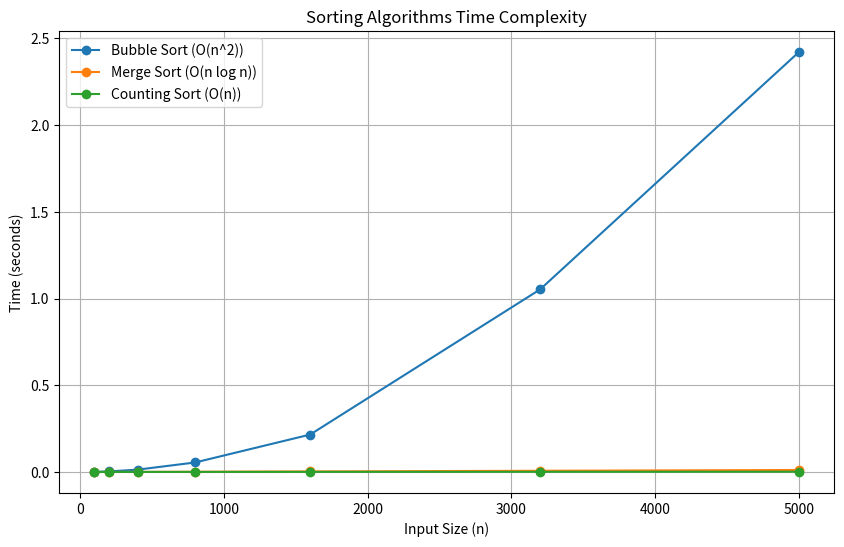

Source code (Python):
import numpy as np
import time
import matplotlib.pyplot as plt

# Bubble Sort (Quadratic O(n^2))
# generated this algorithm in chatgpt: https://chatgpt.com/c/66eb8505-7cf8-8006-ae34-9dc5b74ab0a2
# and with help from geeksforgeeks: https://www.geeksforgeeks.org/bubble-sort-algorithm/
def bubble_sort(arr):
    n = len(arr)
    
    # Traverse through all elements in the array
    for i in range(n):
        # Track whether a swap was made
        swapped = False
        
        # Last i elements are already sorted
        for j in range(0, n - i - 1):
            # Swap if the element is greater than the next element
            if arr[j] > arr[j + 1]:
                arr[j], arr[j + 1] = arr[j + 1], arr[j]
                swapped = True
        
        # If no swap was made, the array is already sorted
        if not swapped:
            break

# Merge Sort (O(n log n))
# generated this algorithm in chatgpt: https://chatgpt.com/c/66eb8505-7cf8-8006-ae34-9dc5b74ab0a2
# and with help from geeksforgeeks: https://www.geeksforgeeks.org/merge-sort/
def merge_sort(arr):
    if len(arr) > 1:
        # Finding the middle of the array
        mid = len(arr) // 2
        
        # Dividing the array into two halves
        left_half = arr[:mid]
        right_half = arr[mid:]
        
        # Recursively sorting the halves
        merge_sort(left_half)
        merge_sort(right_half)
        
        # Merging the sorted halves
        i = j = k = 0
        
        # Copy data to temporary arrays left_half[] and right_half[]
        while i < len(left_half) and j < len(right_half):
            if left_half[i] < right_half[j]:
                arr[k] = left_half[i]
                i += 1
            else:
                arr[k] = right_half[j]
                j += 1
            k += 1
        
        # Checking if any element was left in the left_half
        while i < len(left_half):
            arr[k] = left_half[i]
            i += 1
            k += 1
        
        # Checking if any element was left in the right_half
        while j < len(right_half):
            arr[k] = right_half[j]
            j += 1
            k += 1
            
#Counting sort: O(n)
#generated with help from geeksforgeeks and chatgpt
#geeksforgeek: https://www.geeksforgeeks.org/counting-sort/
#chatgpt: https://chatgpt.com/c/66eb8505-7cf8-8006-ae34-9dc5b74ab0a2
def counting_sort(arr):
    if len(arr) == 0:
        return arr
    
    # Find the maximum and minimum element in the array
    max_val = max(arr)
    min_val = min(arr)
    
    # Initialize the count array
    range_of_elements = max_val - min_val + 1
    count = [0] * range_of_elements
    
    # Store the count of each element
    for num in arr:
        count[num - min_val] += 1
    
    # Modify the count array by adding the previous counts (cumulative)
    for i in range(1, len(count)):
        count[i] += count[i - 1]
    
    # Output array to store the sorted elements
    output = [0] * len(arr)
    
    # Build the sorted array
    for num in reversed(arr):
        output[count[num - min_val] - 1] = num
        count[num - min_val] -= 1
    
    return output

 
#using the matplotlib library, we will plot the runtimes of the algorithms and show the 
#difference between time complexities.          
#learned how to do this from: https://www.geeksforgeeks.org/matplotlib-tutorial/  
def plotOnGraph(sizes, bubble, merge, counting): 
    # Plotting the results
    plt.figure(figsize=(10,6))
    plt.plot(sizes, bubble, label='Bubble Sort (O(n^2))', marker='o')
    plt.plot(sizes, merge, label='Merge Sort (O(n log n))', marker='o')
    plt.plot(sizes, counting, label='Counting Sort (O(n))', marker='o')
    plt.title('Sorting Algorithms Time Complexity')
    plt.xlabel('Input Size (n)')
    plt.ylabel('Time (seconds)')
    plt.legend()
    plt.grid(True)
    plt.show()
    
if __name__ == "__main__": 
    # We will be using arrays of different sizes as below and to test out sorting speed. 
    sizes = np.array([100, 200, 400, 800, 1600, 3200, 5000])

    # These will be used to store the time used by sorting of each iteration of the array size per algorithm
    bubble_times = []
    merge_times = []
    counting_times = []

    # Measure time for Bubble Sort - these times will be stored in bubble_times 
    #and be plotted  into the graph we will use to show runtimes. 
    for size in sizes:
        #random integers between 0 and 10000 will be choosen and put in to whatever size array is being iterated
        #into the for loop. 
        arr = np.random.randint(0, 10000, size)
        #using time library, we will calculate how long it takes to sort using bubble sort. 
        start_time = time.time()
        bubble_sort(arr.copy())
        bubble_times.append(time.time() - start_time)

    # Measure time for Merge Sort - these times will be stored in merge_times 
    #and be plotted  into the graph we will use to show runtimes. 
    for size in sizes:
        #random integers between 0 and 10000 will be choosen and put in to whatever size array is being iterated
        #into the for loop. 
        arr = np.random.randint(0, 10000, size)
        #using time library, we will calculate how long it takes to sort using merge sort
        start_time = time.time()
        merge_sort(arr.copy())
        merge_times.append(time.time() - start_time)
    
    # Measure time for Merge Sort - these times will be stored in merge_times 
    #and be plotted  into the graph we will use to show runtimes. 
    for size in sizes: 
        #random integers between 0 and 10000 will be choosen and put in to whatever size array is being iterated
        #into the for loop. 
        arr = np.random.randint(0,10000, size)
        #using time library, we will calculate how long it takes to sort using merge sort
        start_time = time.time()
        counting_sort(arr.copy())
        counting_times.append(time.time() - start_time)
        
        
    plotOnGraph(sizes, bubble_times, merge_times, counting_times)


